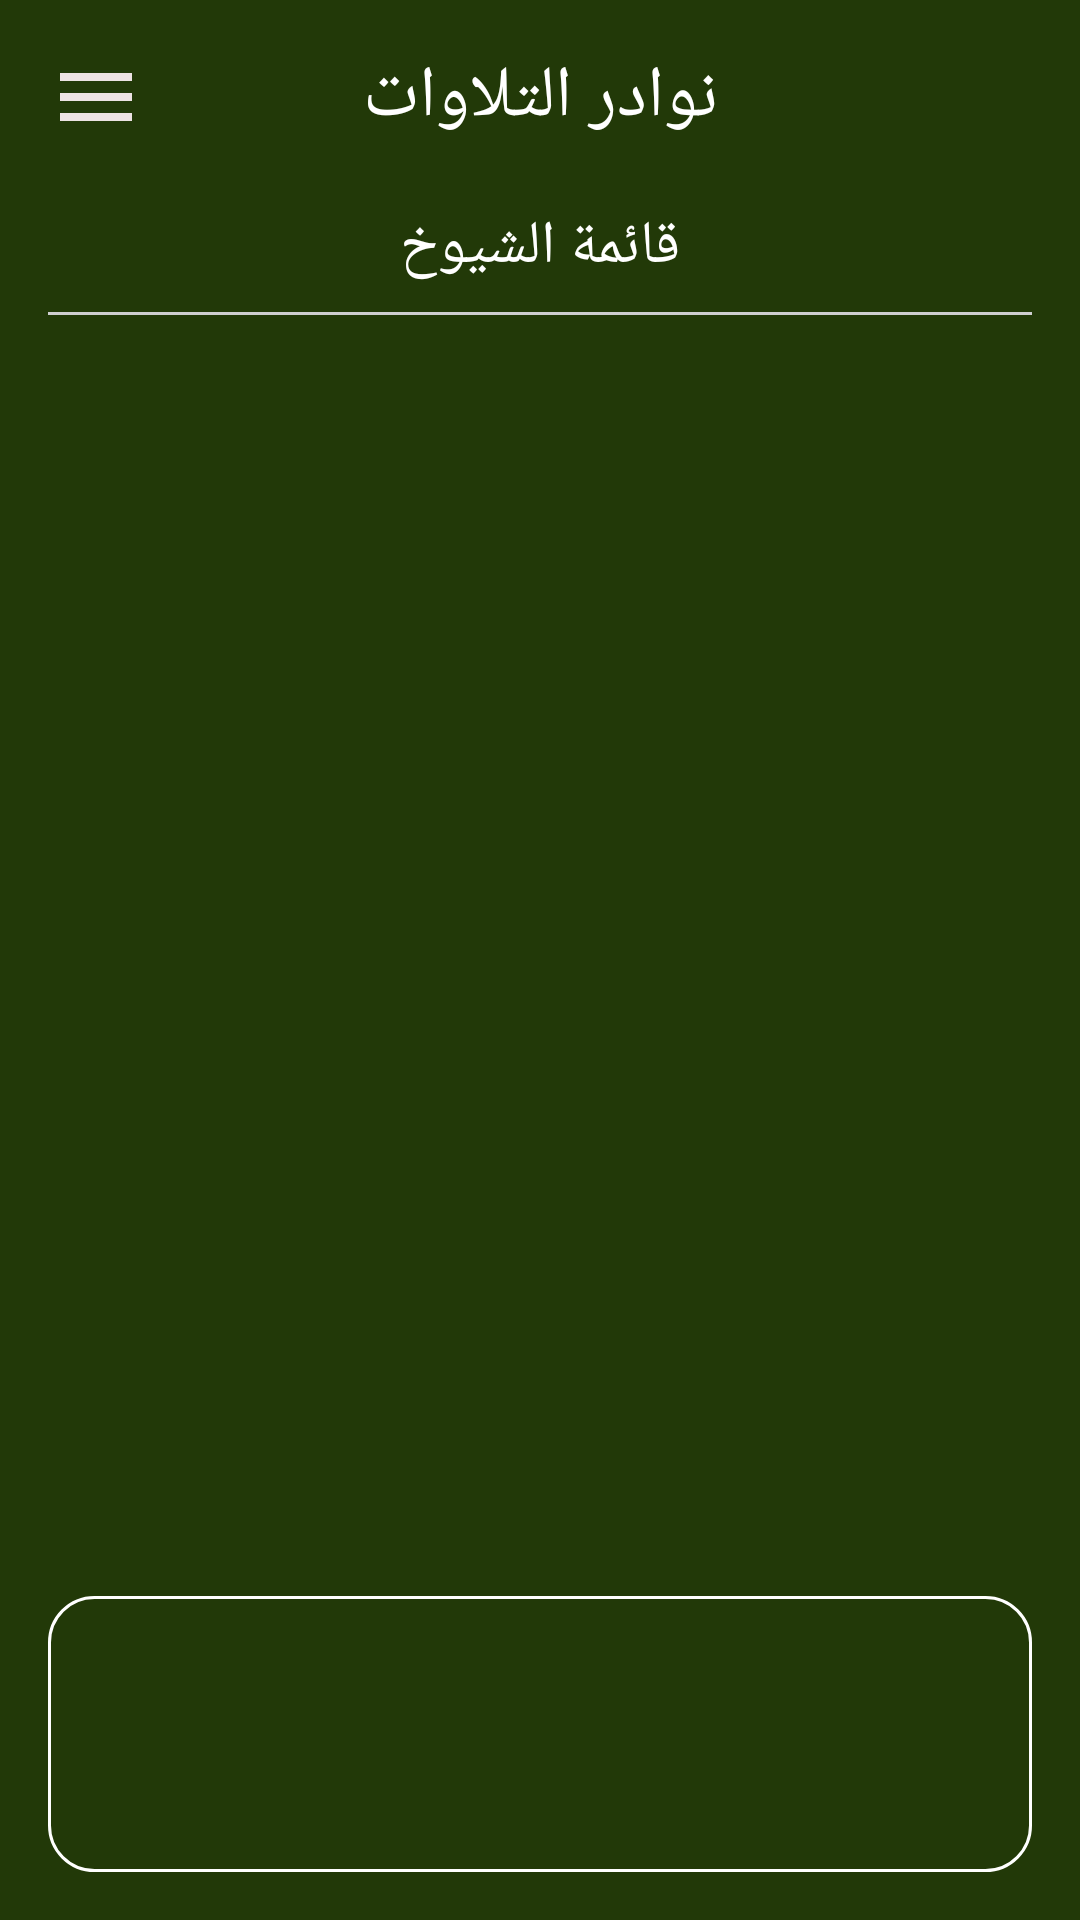

This screen was rendered from an Android layout file. Write that file and the resources it references.
<!-- AndroidManifest.xml: application theme Theme.LastMusicAPP -->
<!-- res/layout/activity_main.xml -->
<?xml version="1.0" encoding="utf-8"?>
<androidx.constraintlayout.widget.ConstraintLayout xmlns:android="http://schemas.android.com/apk/res/android"
    xmlns:app="http://schemas.android.com/apk/res-auto"
    xmlns:tools="http://schemas.android.com/tools"
    android:id="@+id/activity_main"
    android:layout_width="match_parent"
    android:layout_height="match_parent">

    
    <RelativeLayout
        android:layout_width="match_parent"
        android:layout_height="match_parent"
        android:background="@color/green"
        android:padding="16dp"
        android:fitsSystemWindows="true">

        <RelativeLayout
            android:layout_width="match_parent"
            android:layout_height="wrap_content"
            android:id="@+id/toolbar">
            <ImageView
                android:layout_width="32dp"
                android:layout_height="32dp"
                android:src="@drawable/logo"
                android:layout_alignParentEnd="true"
                android:layout_centerVertical="true"/>

            <TextView
                android:layout_width="match_parent"
                android:layout_height="wrap_content"
                android:text="نوادر التلاوات"
                android:textColor="@color/white"
                android:textSize="24sp"
                android:gravity="center"/>
            <ImageView
                android:id="@+id/menue"
                android:layout_width="32dp"
                android:layout_height="32dp"
                android:src="@drawable/baseline_menu_24"

                android:layout_centerVertical="true"/>
        </RelativeLayout>

        <ScrollView
            android:id="@+id/scrollview"
            android:layout_width="wrap_content"
            android:layout_height="match_parent"
            android:layout_below="@id/toolbar"
            android:layout_marginTop="20dp"
            android:layout_marginBottom="11dp">
            <LinearLayout
                android:layout_width="match_parent"
                android:layout_height="wrap_content"
                android:orientation="vertical">
            <TextView
                android:layout_width="wrap_content"
                android:layout_height="wrap_content"
                android:fontFamily="sans-serif-medium"
                android:layout_gravity="center"
                android:text="قائمة الشيوخ"
                android:textColor="@color/white"
                android:textSize="20sp" />

                <androidx.recyclerview.widget.RecyclerView
                    android:id="@+id/categories_item_recycler_view"
                    android:layout_width="match_parent"
                    android:layout_height="match_parent"
                    tools:listitem="@layout/parent_item"
                    app:layoutManager="androidx.recyclerview.widget.LinearLayoutManager"
                     />

                <com.google.android.material.divider.MaterialDivider
                    android:layout_width="wrap_content"
                    android:layout_height="1dp"
                    android:id="@+id/dividerr"
                    app:dividerColor="@color/textWhite"
                    android:layout_marginVertical="8dp"/>

        </LinearLayout>
    </ScrollView>

    <RelativeLayout
            android:layout_width="match_parent"
            android:layout_height="wrap_content"
            android:padding="6dp"
            android:background="@drawable/backgoundborder"
            android:id="@+id/player_view"
            android:layout_alignParentBottom="true">

            <ImageView
                android:layout_width="90dp"
                android:layout_height="80dp"
                android:id="@+id/song_cover_image_view"/>

            <TextView
                android:id="@+id/song_title_text_view"
                android:layout_width="wrap_content"
                android:layout_height="wrap_content"
                android:layout_marginStart="20dp"
                android:layout_toEndOf="@id/song_cover_image_view"
                android:paddingStart="16dp"
                android:text=" "
                android:textColor="@color/white"
                android:textSize="22sp" />

        </RelativeLayout>
    </RelativeLayout>



</androidx.constraintlayout.widget.ConstraintLayout>
<!-- res/layout/parent_item.xml (included above) -->
<?xml version="1.0" encoding="utf-8"?>
<androidx.constraintlayout.widget.ConstraintLayout

xmlns:android="http://schemas.android.com/apk/res/android"
xmlns:app="http://schemas.android.com/apk/res-auto"
xmlns:tools="http://schemas.android.com/tools"
android:layout_width="match_parent"
android:layout_height="wrap_content">

<androidx.cardview.widget.CardView
android:layout_width="match_parent"
android:layout_height="wrap_content"
android:layout_margin="10dp"
android:backgroundTint="#8ECF43"
app:cardCornerRadius="10dp"
app:layout_constraintBottom_toBottomOf="parent"
app:layout_constraintEnd_toEndOf="parent"
app:layout_constraintStart_toStartOf="parent"
app:layout_constraintTop_toTopOf="parent">

<androidx.constraintlayout.widget.ConstraintLayout
    android:layout_width="match_parent"
    android:layout_height="match_parent"
    android:padding="5dp">

    <ImageView
        android:id="@+id/cover_image_view"
        android:layout_width="50dp"
        android:layout_height="50dp"
        android:adjustViewBounds="true"
        android:foregroundGravity="center"
        android:scaleType="centerCrop"
        app:layout_constraintBottom_toBottomOf="@+id/name_text_view"
        app:layout_constraintStart_toStartOf="parent"
        app:layout_constraintTop_toTopOf="parent" />

    <TextView
        android:id="@+id/name_text_view"
        android:layout_width="0dp"
        android:layout_height="wrap_content"
        android:padding="8dp"
        android:gravity="center"
        android:text="Egyptian"
        android:textSize="16sp"
        android:textStyle="bold"
        app:layout_constraintStart_toEndOf="@id/cover_image_view"
        app:layout_constraintEnd_toEndOf="parent"
        app:layout_constraintTop_toTopOf="parent" />

    <androidx.recyclerview.widget.RecyclerView
        android:id="@+id/songs_list_recycler_view"
        android:layout_width="match_parent"
        android:layout_height="wrap_content"
        android:orientation="vertical"
        android:padding="8dp"
        app:layoutManager="androidx.recyclerview.widget.LinearLayoutManager"
        app:layout_constraintTop_toBottomOf="parent"
        tools:listitem="@layout/sub_list_item" />

</androidx.constraintlayout.widget.ConstraintLayout>
</androidx.cardview.widget.CardView>

    </androidx.constraintlayout.widget.ConstraintLayout>
<!-- res/layout/sub_list_item.xml (included above) -->
<?xml version="1.0" encoding="utf-8"?>
<androidx.cardview.widget.CardView xmlns:android="http://schemas.android.com/apk/res/android"
    xmlns:app="http://schemas.android.com/apk/res-auto"
    xmlns:tools="http://schemas.android.com/tools"
    android:layout_width="match_parent"
    android:layout_height="wrap_content"
    android:elevation="8dp"
    android:padding="16dp"
    app:cardCornerRadius="8dp"
    android:layout_margin="6dp"
    android:backgroundTint="#90DF36"
    tools:background="@drawable/border">

    <LinearLayout
        android:layout_width="match_parent"
        android:layout_height="wrap_content"
        android:orientation="horizontal"
        android:gravity="start|center_vertical"
        android:paddingEnd="16dp"
        android:paddingStart="4dp">

        <ImageView
            android:id="@+id/song_cover_image_view"
            android:layout_width="40dp"
            android:layout_height="40dp"
            android:scaleType="fitXY"
             />

        <LinearLayout
            android:layout_width="match_parent"
            android:layout_height="wrap_content"
            android:orientation="vertical"
            android:layout_marginStart="16dp">

            <TextView
                android:id="@+id/song_title_text_view"
                android:layout_width="match_parent"
                android:layout_height="wrap_content"
                android:textSize="18sp"
                android:textColor="@color/white"
                android:textStyle="bold"
                android:layout_marginTop="8dp"
                tools:text="Song name" />

            <TextView
                android:id="@+id/song_subtitle_text_view"
                android:layout_width="match_parent"
                android:layout_height="wrap_content"
                android:textColor="@color/white"
                android:layout_marginEnd="2dp"
                tools:text="Song subtitle" />

        </LinearLayout>
    </LinearLayout>
</androidx.cardview.widget.CardView>
<!-- resources referenced by this layout -->
<resources>
  <color name="green">#223908</color>
  <color name="textWhite">#CFCFD0</color>
  <color name="white">#FFFFFFFF</color>
  <!-- drawable backgoundborder (drawable) -->
  <?xml version="1.0" encoding="utf-8"?>
  <shape xmlns:android="http://schemas.android.com/apk/res/android"
      android:shape="rectangle">
  
      <stroke android:width="1dp"
          android:color="@color/white"/>
  
      
      <corners android:bottomLeftRadius="15dp"
          android:topLeftRadius="15dp"
          android:bottomRightRadius="15dp"
          android:topRightRadius="15dp" />
  
  </shape>
  <!-- drawable baseline_menu_24 (drawable) -->
  <vector xmlns:android="http://schemas.android.com/apk/res/android" android:height="24dp" android:tint="#ECE3E3" android:viewportHeight="24" android:viewportWidth="24" android:width="24dp">
        
      <path android:fillColor="@android:color/white" android:pathData="M3,18h18v-2L3,16v2zM3,13h18v-2L3,11v2zM3,6v2h18L21,6L3,6z"/>
      
  </vector>
  <!-- drawable border (drawable) -->
  <vector xmlns:android="http://schemas.android.com/apk/res/android"
      android:width="100dp"
      android:height="100dp"
      android:viewportWidth="100"
      android:viewportHeight="100">
  
      
      <path
          android:pathData="M4,4 L96,4 L96,96 L4,96z"
          android:strokeColor="#8BC34A"
          android:strokeWidth="1"
          android:fillColor="@android:color/transparent" />
  
      
      <path
          android:pathData="M6,6 L94,6 L94,94 L6,94z"
          android:fillColor="#223908"
          android:fillType="evenOdd" />
  
      <corners android:bottomLeftRadius="15dp"
          android:topLeftRadius="15dp"
          android:bottomRightRadius="15dp"
          android:topRightRadius="15dp" />
  
  </vector>
  <style name="Theme.LastMusicAPP" parent="Base.Theme.LastMusicAPP" />
  <style name="Base.Theme.LastMusicAPP" parent="Theme.Material3.DayNight.NoActionBar">
          
          
      </style>
</resources>
